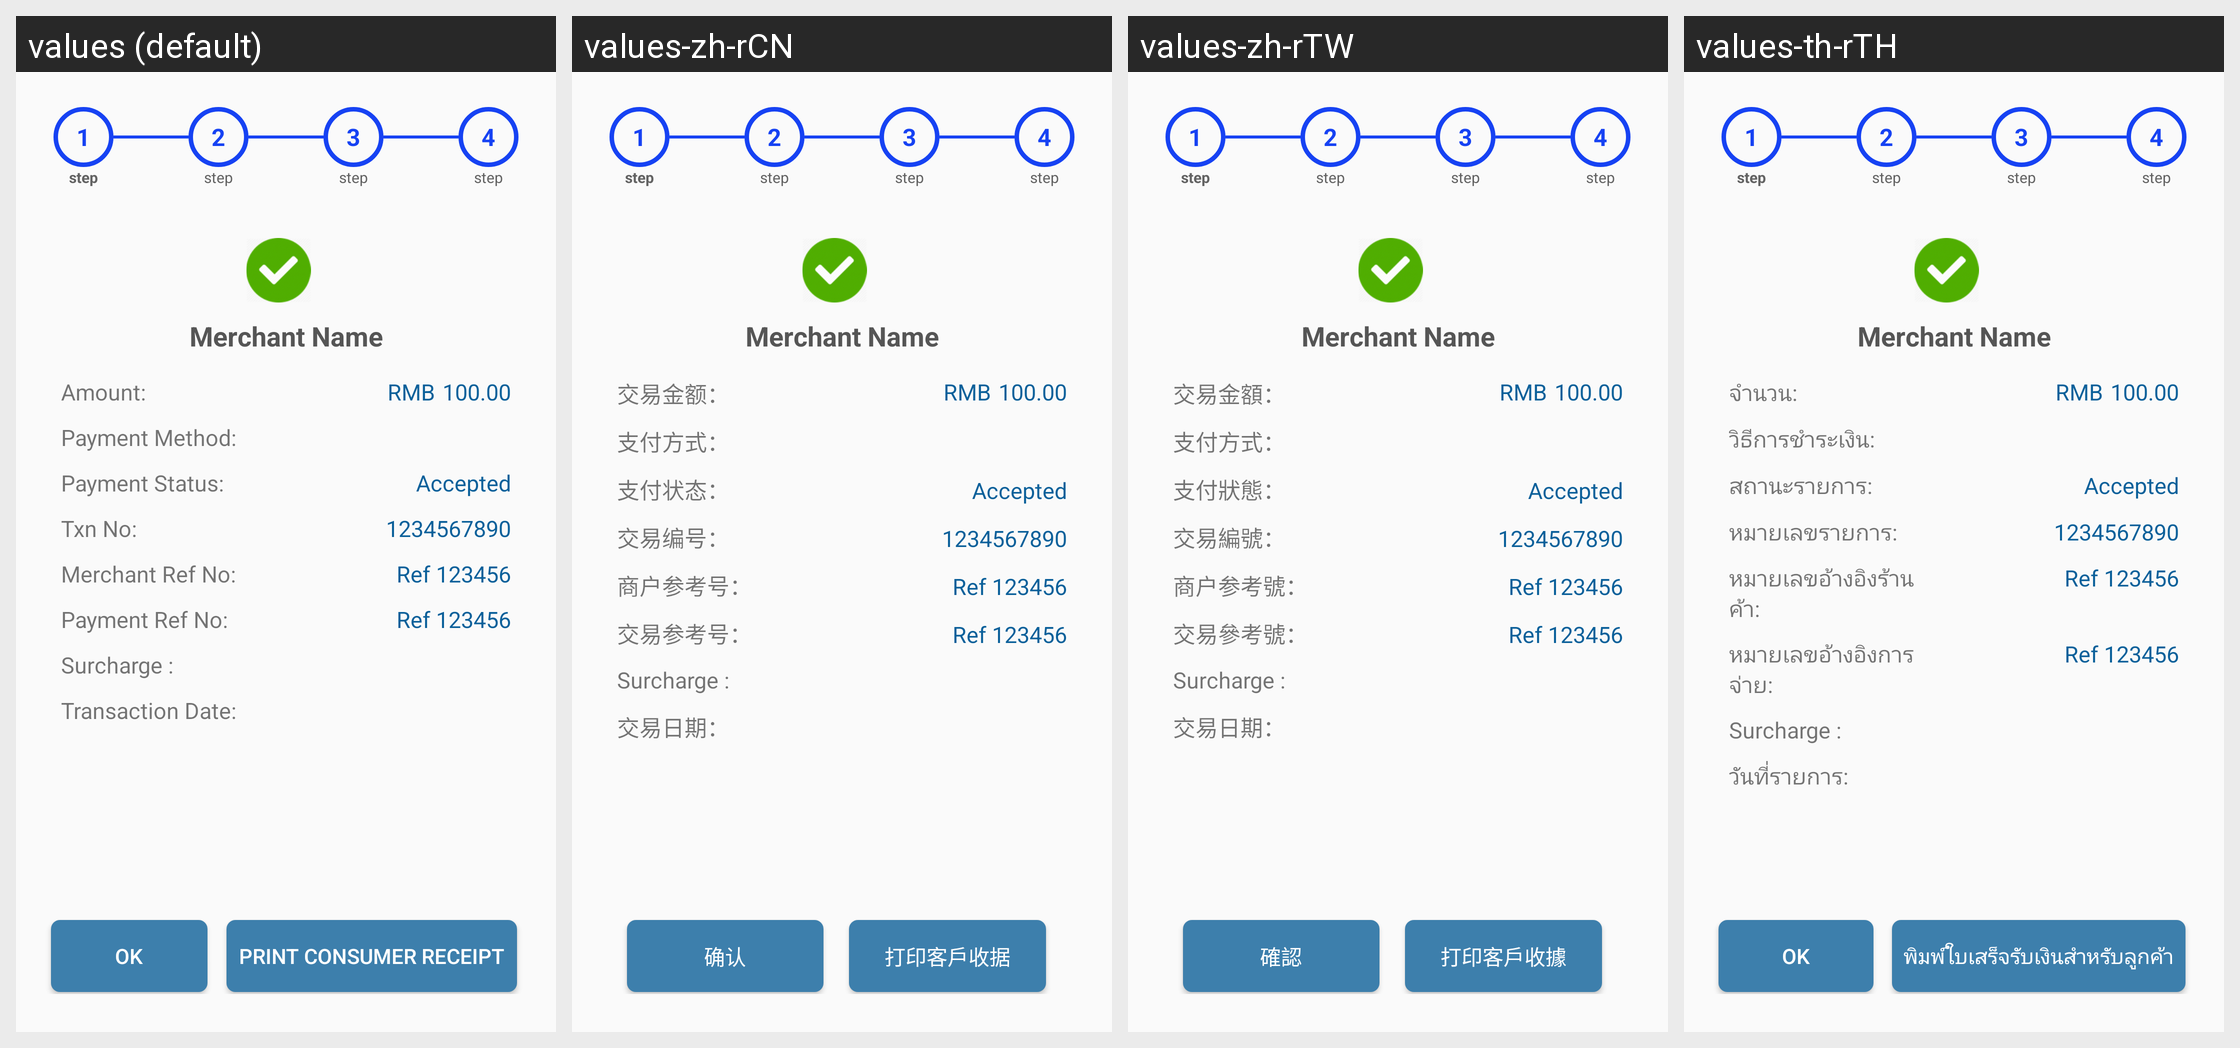

The same Android screen rendered under several of its app's locales, left to right. List the strings drawn on it with the default value and each locale's translation.
Android screen res/layout/activity_success_scan.xml rendered under 4 locales, left to right: values (default), values-zh-rCN, values-zh-rTW, values-th-rTH. Device: Nexus 5 (rendered at 1080×1920; each locale shown at half size, 540×960, under a caption strip naming it); theme AppTheme.
Strings drawn on this screen, with the default value and each locale's value (text and hints the layout hard-codes, and strings that could not be matched under every locale, appear in the picture but are not listed):

r_amount
  values: Amount: 
  values-zh-rCN: 交易金额：
  values-zh-rTW: 交易金額：
  values-th-rTH: จำนวน:

r_pay_method
  values: Payment Method: 
  values-zh-rCN: 支付方式：
  values-zh-rTW: 支付方式：
  values-th-rTH: วิธีการชำระเงิน:

pay_status
  values: Payment Status:
  values-zh-rCN: 支付状态：
  values-zh-rTW: 支付狀態：
  values-th-rTH: สถานะรายการ:

txn_number_label
  values: Txn No:
  values-zh-rCN: 交易编号：
  values-zh-rTW: 交易編號：
  values-th-rTH: หมายเลขรายการ:

r_mer_ref_no
  values: Merchant Ref No: 
  values-zh-rCN: 商户参考号：
  values-zh-rTW: 商户参考號：
  values-th-rTH: หมายเลขอ้างอิงร้านค้า:

payment_ref_no
  values: Payment Ref No:
  values-zh-rCN: 交易参考号： 
  values-zh-rTW: 交易參考號：
  values-th-rTH: หมายเลขอ้างอิงการจ่าย:

r_transaction_date
  values: Transaction Date: 
  values-zh-rCN: 交易日期：
  values-zh-rTW: 交易日期：
  values-th-rTH: วันที่รายการ:

ok
  values: OK
  values-zh-rCN: 确认
  values-zh-rTW: 確認
  values-th-rTH: OK

print_consumer
  values: PRINT CONSUMER RECEIPT
  values-zh-rCN: 打印客戶收据
  values-zh-rTW: 打印客戶收據
  values-th-rTH: พิมพ์ใบเสร็จรับเงินสำหรับลูกค้า
